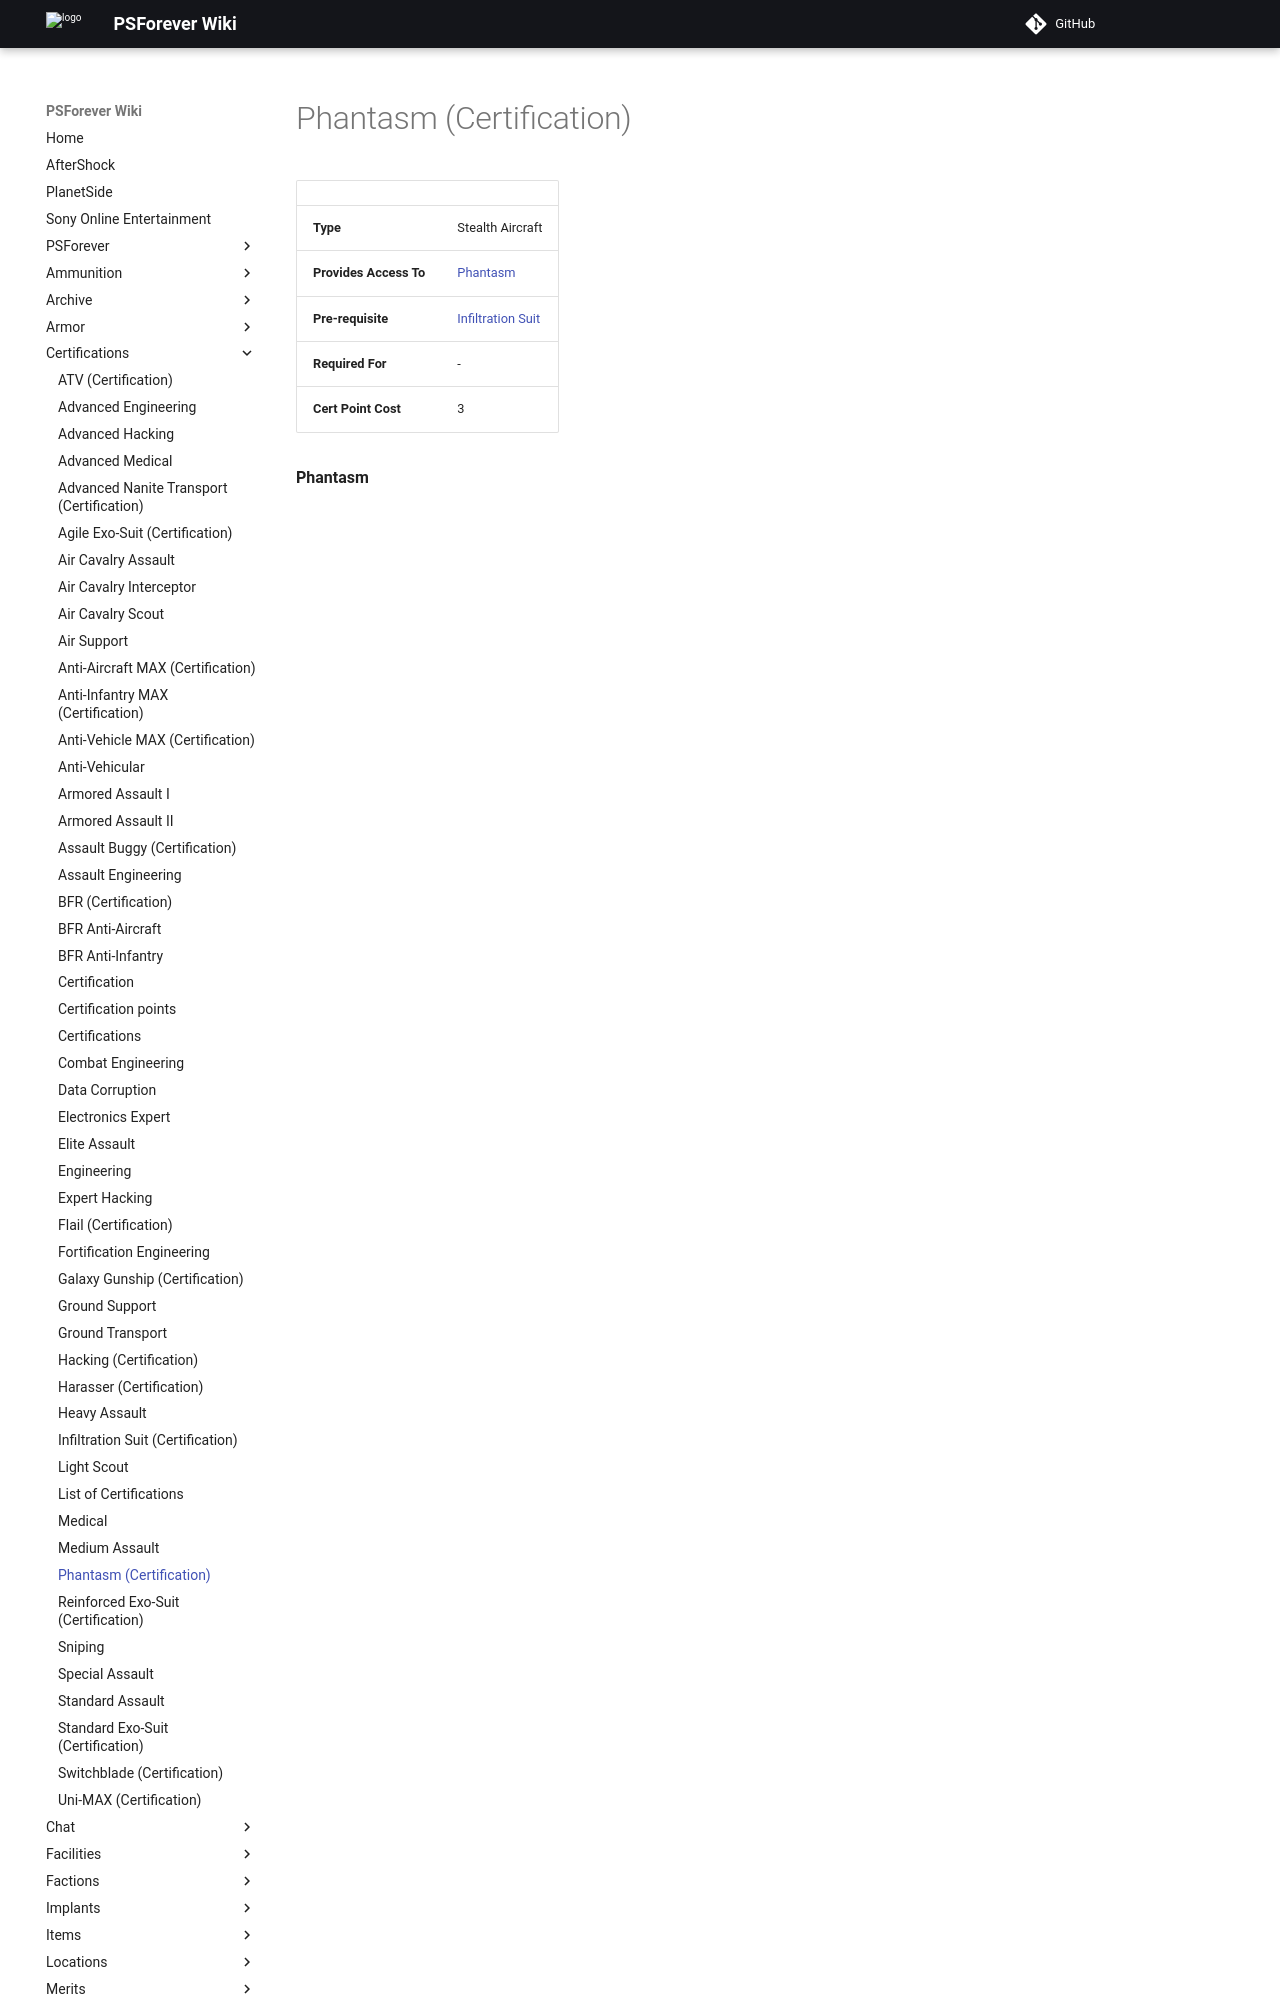

repository: psforever/wiki · page: certifications/Phantasm_(Certification)/index.html · generator: mkdocs

# Phantasm (Certification)

|                        |                                                             |
| ---------------------- | ----------------------------------------------------------- |
| **Type**               | Stealth Aircraft                                            |
| **Provides Access To** | [Phantasm](../vehicles/Phantasm.md)                         |
| **Pre-requisite**      | [Infiltration Suit](<Infiltration_Suit_(Certification).md>) |
| **Required For**       | \-                                                          |
| **Cert Point Cost**    | 3
